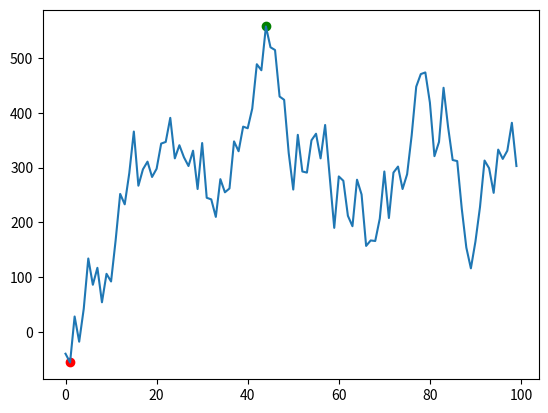

Python code for this plot:
import random
import matplotlib.pyplot as plt
import numpy as np
import pandas as pd

# create sample and ad prices up
sample_data = [random.randint(-100, 100) for _ in range(100)]
sample_cumsum = np.cumsum(sample_data)



# algorithm with double for loop
def get_best_options_double_for(prices):

    span, max_i, min_i = (0,)*3

    for (i, price_i) in enumerate(prices):
        for j in range(i, len(prices)):
            if prices[j] - price_i > span:
                span = prices[j] - price_i
                min_i = i
                max_i = j

    return span, max_i, min_i



def get_best_options_reversed_for(prices):

    prices = prices.tolist()
    span, max_i, min_i = (0,)*3
    max_price = prices[-1]

    for price in reversed(prices):
        if price > max_price:
            max_price = price
        
        if max_price - price > span: 
            span = max_price - price
            min_i = prices.index(price)
            max_i = prices.index(max_price)


    return span, max_i, min_i
        

#call both algos to test
print(get_best_options_double_for(sample_cumsum))
print(get_best_options_reversed_for(sample_cumsum))


#plot results

span, max_i, min_i = get_best_options_double_for(sample_cumsum)

plt.plot(sample_cumsum)
plt.scatter(max_i, sample_cumsum[max_i], color="green")
plt.scatter(min_i, sample_cumsum[min_i], color="red")
plt.show()
